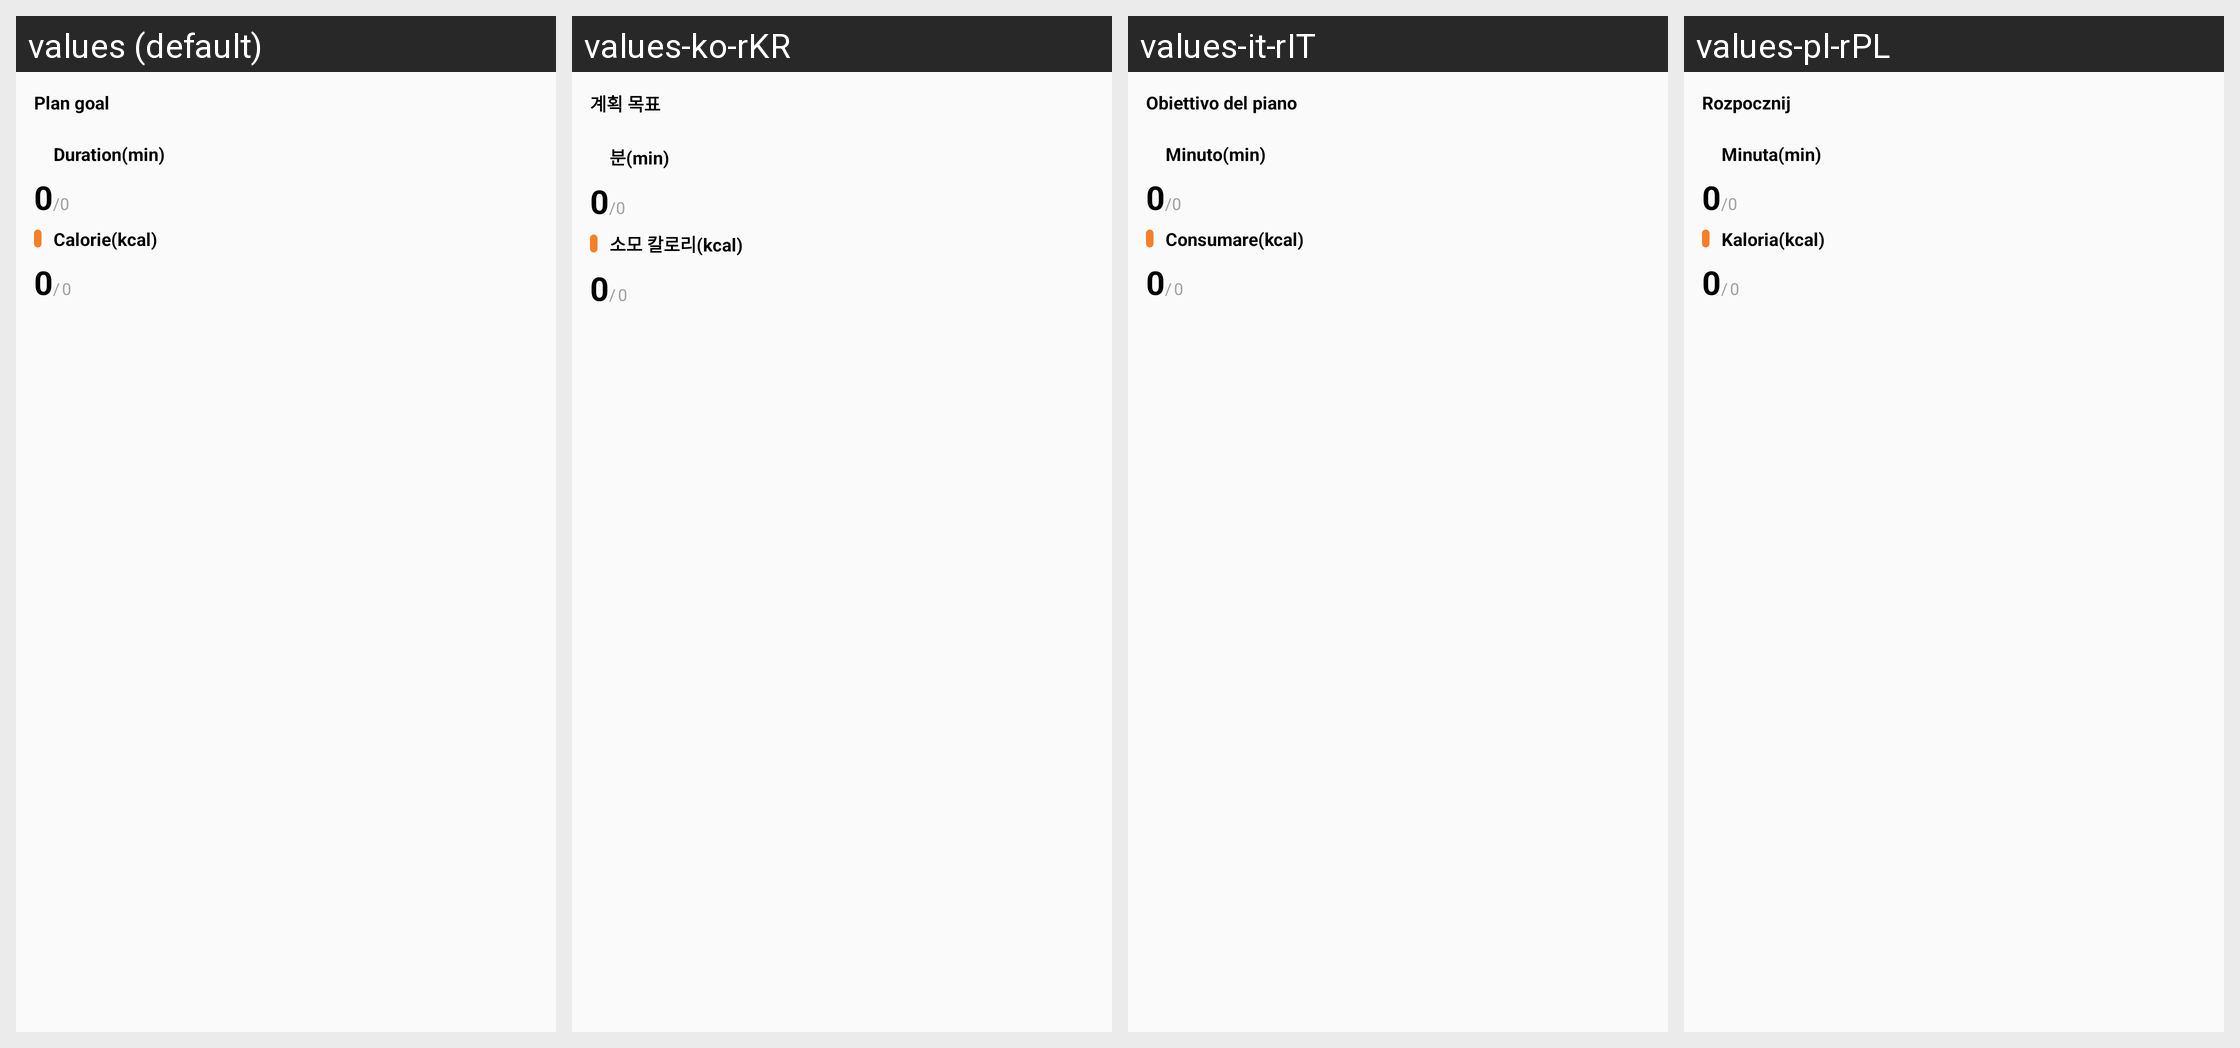

The Android screen above is rendered under several locales of the same app. Produce the string resources it draws, with the default and per-locale values.
Android screen res/layout/home_widget_plan.xml rendered under 4 locales, left to right: values (default), values-ko-rKR, values-it-rIT, values-pl-rPL. Device: Nexus 5 (rendered at 1080×1920; each locale shown at half size, 540×960, under a caption strip naming it); theme Theme.MaterialComponents.DayNight.NoActionBar.
Other locales in the repository, not shown: values-af, values-am, values-ar, values-ar-rAE, values-as, values-az, values-be, values-bg, values-bn, values-bs, values-ca, values-cs, values-cs-rCZ, values-da, values-de, values-de-rDE, values-el, values-en, values-en-rAU, values-en-rGB, values-en-rUS, values-es, values-es-rES, values-es-rUS, values-et, values-eu, values-fa, values-fi, values-fr, values-fr-rCA, values-fr-rFR, values-gl, values-gu, values-hi, values-hi-rIN, values-hr, values-hu, values-hu-rHU, values-hy, values-in, values-is, values-it, values-iw, values-ja, values-ja-rJP, values-ka, values-kk, values-kk-rKZ, values-km, values-kn, values-ko, values-ky, values-lo, values-lt, values-lv, values-mai, values-mi, values-mk, values-ml, values-mn, values-mr, values-ms, values-my, values-nb, values-nb-rNO, values-ne, values-nl, values-nl-rNL, values-or, values-pa, values-pl, values-pt, values-pt-rBR, values-pt-rPT, values-ro, values-ru, values-ru-rRU, values-si, values-sk, values-sl, values-sq, values-sr, values-sv, values-sv-rSE, values-sw, values-ta, values-te, values-th, values-tl, values-tr, values-tr-rTR, values-ug, values-uk, values-ur, values-uz, values-vi, values-vi-rVN, values-zh, values-zh-rCN, values-zh-rHK, values-zh-rTW, values-zu.
Strings drawn on this screen, with the default value and each locale's value (text and hints the layout hard-codes, and strings that could not be matched under every locale, appear in the picture but are not listed):

plan_target
  values: Plan goal
  values-ko-rKR: 계획 목표  [from values-ko]
  values-it-rIT: Obiettivo del piano
  values-pl-rPL: Rozpocznij  [from values-pl]

duration
  values: Duration(min)
  values-ko-rKR: 분(min)  [from values-ko]
  values-it-rIT: Minuto(min)
  values-pl-rPL: Minuta(min)  [from values-pl]

cal
  values: Calorie(kcal)
  values-ko-rKR: 소모 칼로리(kcal)  [from values-ko]
  values-it-rIT: Consumare(kcal)
  values-pl-rPL: Kaloria(kcal)  [from values-pl]
